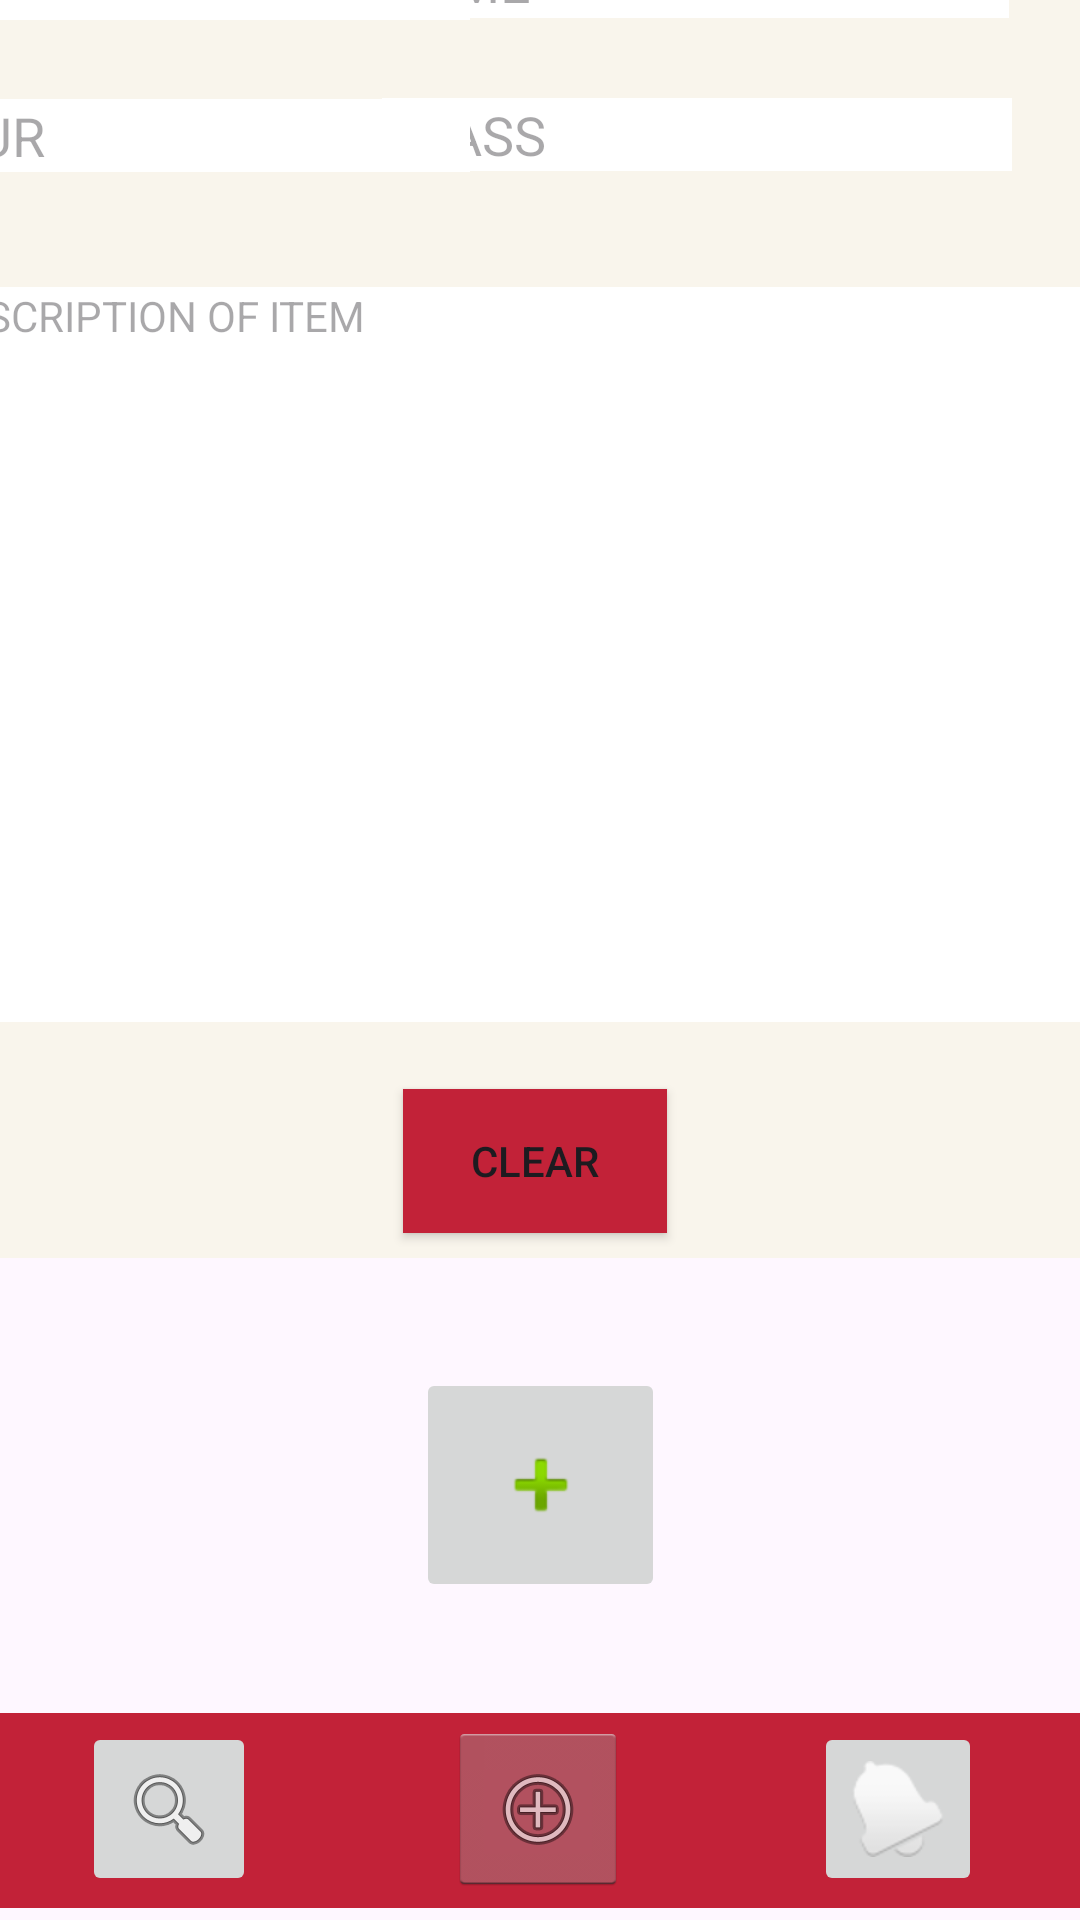

This screen was rendered from an Android layout file. Write that file and the resources it references.
<!-- AndroidManifest.xml: application theme Theme.Yr11ItProjectLostAndFound -->
<!-- res/layout/activity_new_log.xml -->
<?xml version="1.0" encoding="utf-8"?>
<androidx.constraintlayout.widget.ConstraintLayout xmlns:android="http://schemas.android.com/apk/res/android"
    xmlns:app="http://schemas.android.com/apk/res-auto"
    xmlns:tools="http://schemas.android.com/tools"
    android:layout_width="match_parent"
    android:layout_height="match_parent"
    tools:context=".NewLog">

    <TextView
        android:id="@+id/textView6"
        android:layout_width="0dp"
        android:layout_height="104dp"
        android:background="#213079"
        android:backgroundTint="#213079"
        android:fontFamily="sans-serif-black"
        android:gravity="center_horizontal|center_vertical"
        android:text="LOST AND FOUND"
        android:textAlignment="center"
        android:textAppearance="@style/TextAppearance.AppCompat.Display2"
        android:textColor="#FFFFFF"
        android:textColorLink="#FFFFFF"
        app:layout_constraintBottom_toBottomOf="parent"
        app:layout_constraintEnd_toEndOf="parent"
        app:layout_constraintHorizontal_bias="0.0"
        app:layout_constraintStart_toStartOf="parent"
        app:layout_constraintTop_toTopOf="parent"
        app:layout_constraintVertical_bias="0.003" />

    <TextView
        android:id="@+id/textView7"
        android:layout_width="0dp"
        android:layout_height="36dp"
        android:layout_marginBottom="880dp"
        android:background="#C22238"
        android:backgroundTint="#C22238"
        android:fontFamily="sans-serif-black"
        android:gravity="center_horizontal|center_vertical"
        android:text="LOG NEW ITEM"
        android:textAlignment="gravity"
        android:textAppearance="@style/TextAppearance.AppCompat.Large"
        android:textColor="#FFFFFF"
        app:layout_constraintBottom_toBottomOf="parent"
        app:layout_constraintEnd_toEndOf="parent"
        app:layout_constraintHorizontal_bias="1.0"
        app:layout_constraintStart_toStartOf="parent"
        app:layout_constraintTop_toBottomOf="@+id/textView4"
        app:layout_constraintVertical_bias="0.0" />

    <TextView
        android:id="@+id/textView14"
        android:layout_width="525dp"
        android:layout_height="601dp"
        android:layout_marginBottom="152dp"
        android:background="#F9F5EC"
        app:layout_constraintBottom_toTopOf="@+id/textView"
        app:layout_constraintEnd_toEndOf="parent"
        app:layout_constraintHorizontal_bias="0.506"
        app:layout_constraintStart_toStartOf="parent"
        app:layout_constraintTop_toBottomOf="@+id/textView7"
        app:layout_constraintVertical_bias="1.0" />

    <TextView
        android:id="@+id/textView"
        android:layout_width="0dp"
        android:layout_height="65dp"
        android:layout_marginBottom="4dp"
        android:background="#C22238"
        android:backgroundTint="#C22238"
        android:fontFamily="sans-serif-black"
        android:gravity="left|center_vertical"
        android:textAlignment="gravity"
        android:textAppearance="@style/TextAppearance.AppCompat.Large"
        android:textColor="#FFFFFF"
        app:layout_constraintBottom_toBottomOf="parent"
        app:layout_constraintEnd_toEndOf="parent"
        app:layout_constraintHorizontal_bias="0.0"
        app:layout_constraintStart_toStartOf="parent"
        app:layout_constraintTop_toBottomOf="@+id/textView4"
        app:layout_constraintVertical_bias="0.0" />

    <ImageButton
        android:id="@+id/btnNotification3"
        style="@android:style/Widget.DeviceDefault.ImageButton"
        android:layout_width="56dp"
        android:layout_height="58dp"
        android:layout_marginBottom="8dp"
        app:layout_constraintBottom_toBottomOf="parent"
        app:layout_constraintEnd_toEndOf="parent"
        app:layout_constraintHorizontal_bias="0.892"
        app:layout_constraintStart_toStartOf="parent"
        app:layout_constraintTop_toBottomOf="@+id/textView4"
        app:layout_constraintVertical_bias="0.0"
        app:srcCompat="@android:drawable/ic_popup_reminder" />

    <ImageButton
        android:id="@+id/btnSearch3"
        style="@android:style/Widget.DeviceDefault.ImageButton"
        android:layout_width="58dp"
        android:layout_height="58dp"
        android:layout_marginBottom="8dp"
        app:layout_constraintBottom_toBottomOf="parent"
        app:layout_constraintEnd_toEndOf="parent"
        app:layout_constraintHorizontal_bias="0.09"
        app:layout_constraintStart_toStartOf="parent"
        app:layout_constraintTop_toBottomOf="@+id/textView4"
        app:layout_constraintVertical_bias="0.0"
        app:srcCompat="@android:drawable/ic_menu_search" />

    <ImageButton
        android:id="@+id/btnAdd3"
        style="@android:style/Widget.Holo.Light.ImageButton"
        android:layout_width="60dp"
        android:layout_height="58dp"
        android:layout_marginBottom="8dp"
        app:layout_constraintBottom_toBottomOf="parent"
        app:layout_constraintEnd_toEndOf="parent"
        app:layout_constraintHorizontal_bias="0.498"
        app:layout_constraintStart_toStartOf="parent"
        app:layout_constraintTop_toBottomOf="@+id/textView4"
        app:layout_constraintVertical_bias="0.0"
        app:srcCompat="@android:drawable/ic_menu_add" />

    <CheckBox
        android:id="@+id/CheckBoxFound"
        android:layout_width="wrap_content"
        android:layout_height="wrap_content"
        android:background="#FFFFFF"
        android:backgroundTint="#FFFFFF"
        android:text="FOUND"
        app:layout_constraintBottom_toBottomOf="@+id/textView14"
        app:layout_constraintEnd_toEndOf="@+id/textView14"
        app:layout_constraintHorizontal_bias="0.067"
        app:layout_constraintStart_toStartOf="@+id/textView14"
        app:layout_constraintTop_toTopOf="@+id/textView14"
        app:layout_constraintVertical_bias="0.066" />

    <EditText
        android:id="@+id/edtClass"
        android:layout_width="wrap_content"
        android:layout_height="wrap_content"
        android:layout_marginTop="92dp"
        android:background="#FFFFFF"
        android:ems="10"
        android:hint="CLASS"
        app:layout_constraintBottom_toBottomOf="@+id/textView14"
        app:layout_constraintEnd_toEndOf="parent"
        app:layout_constraintHorizontal_bias="0.848"
        app:layout_constraintStart_toStartOf="parent"
        app:layout_constraintTop_toBottomOf="@+id/textView7"
        app:layout_constraintVertical_bias="0.333" />

    <EditText
        android:id="@+id/edtName"
        android:layout_width="wrap_content"
        android:layout_height="wrap_content"
        android:layout_marginTop="92dp"
        android:background="#FFFFFF"
        android:ems="10"
        android:hint="NAME"
        app:layout_constraintBottom_toBottomOf="@+id/textView14"
        app:layout_constraintEnd_toEndOf="parent"
        app:layout_constraintHorizontal_bias="0.843"
        app:layout_constraintStart_toStartOf="parent"
        app:layout_constraintTop_toBottomOf="@+id/textView7"
        app:layout_constraintVertical_bias="0.239" />

    <ImageButton
        android:id="@+id/btnSettings3"
        style="@android:style/Widget.DeviceDefault.ImageButton"
        android:layout_width="62dp"
        android:layout_height="60dp"
        app:layout_constraintBottom_toTopOf="@+id/textView7"
        app:layout_constraintEnd_toEndOf="parent"
        app:layout_constraintHorizontal_bias="0.934"
        app:layout_constraintStart_toStartOf="@+id/textView6"
        app:layout_constraintTop_toTopOf="@+id/textView6"
        app:srcCompat="@android:drawable/ic_menu_manage" />

    <TextView
        android:id="@+id/textDescription"
        android:layout_width="402dp"
        android:layout_height="245dp"
        android:background="#FFFFFF"
        android:hint="DESCRIPTION OF ITEM"
        app:layout_constraintBottom_toBottomOf="@+id/textView14"
        app:layout_constraintEnd_toEndOf="@+id/textView14"
        app:layout_constraintHorizontal_bias="0.495"
        app:layout_constraintStart_toStartOf="@+id/textView14"
        app:layout_constraintTop_toTopOf="@+id/textView14"
        app:layout_constraintVertical_bias="0.78" />

    <EditText
        android:id="@+id/edtItem"
        android:layout_width="wrap_content"
        android:layout_height="wrap_content"
        android:layout_marginTop="8dp"
        android:background="#FFFFFF"
        android:ems="10"
        android:hint="ITEM"
        android:inputType="text"
        app:layout_constraintBottom_toTopOf="@+id/textDescription"
        app:layout_constraintEnd_toEndOf="@+id/textView14"
        app:layout_constraintHorizontal_bias="0.095"
        app:layout_constraintStart_toStartOf="@+id/textView14"
        app:layout_constraintTop_toBottomOf="@+id/CheckBoxFound"
        app:layout_constraintVertical_bias="0.447" />

    <EditText
        android:id="@+id/edtColour"
        android:layout_width="wrap_content"
        android:layout_height="wrap_content"
        android:background="#FFFFFF"
        android:ems="10"
        android:hint="COLOUR"
        android:inputType="text"
        app:layout_constraintBottom_toBottomOf="@+id/textView14"
        app:layout_constraintEnd_toEndOf="@+id/textView14"
        app:layout_constraintHorizontal_bias="0.095"
        app:layout_constraintStart_toStartOf="@+id/textView14"
        app:layout_constraintTop_toTopOf="@+id/textView14"
        app:layout_constraintVertical_bias="0.373" />

    <ImageButton
        android:id="@+id/imgBtnAdd"
        android:layout_width="83dp"
        android:layout_height="78dp"
        app:layout_constraintBottom_toTopOf="@+id/textView"
        app:layout_constraintEnd_toEndOf="parent"
        app:layout_constraintStart_toStartOf="parent"
        app:layout_constraintTop_toBottomOf="@+id/textView14"
        app:srcCompat="@android:drawable/ic_input_add" />

    <Button
        android:id="@+id/btnClear"
        android:layout_width="wrap_content"
        android:layout_height="wrap_content"
        android:layout_marginTop="14dp"
        android:background="#C22238"
        android:backgroundTint="#C22238"
        android:text="CLEAR"
        app:layout_constraintBottom_toBottomOf="@+id/textView14"
        app:layout_constraintEnd_toEndOf="@+id/textView14"
        app:layout_constraintHorizontal_bias="0.498"
        app:layout_constraintStart_toStartOf="@+id/textView14"
        app:layout_constraintTop_toBottomOf="@+id/textDescription" />

</androidx.constraintlayout.widget.ConstraintLayout>
<!-- resources referenced by this layout -->
<resources>
  <style name="Theme.Yr11ItProjectLostAndFound" parent="Base.Theme.Yr11ItProjectLostAndFound" />
  <style name="Base.Theme.Yr11ItProjectLostAndFound" parent="Theme.Material3.DayNight.NoActionBar">
          
          
      </style>
</resources>
